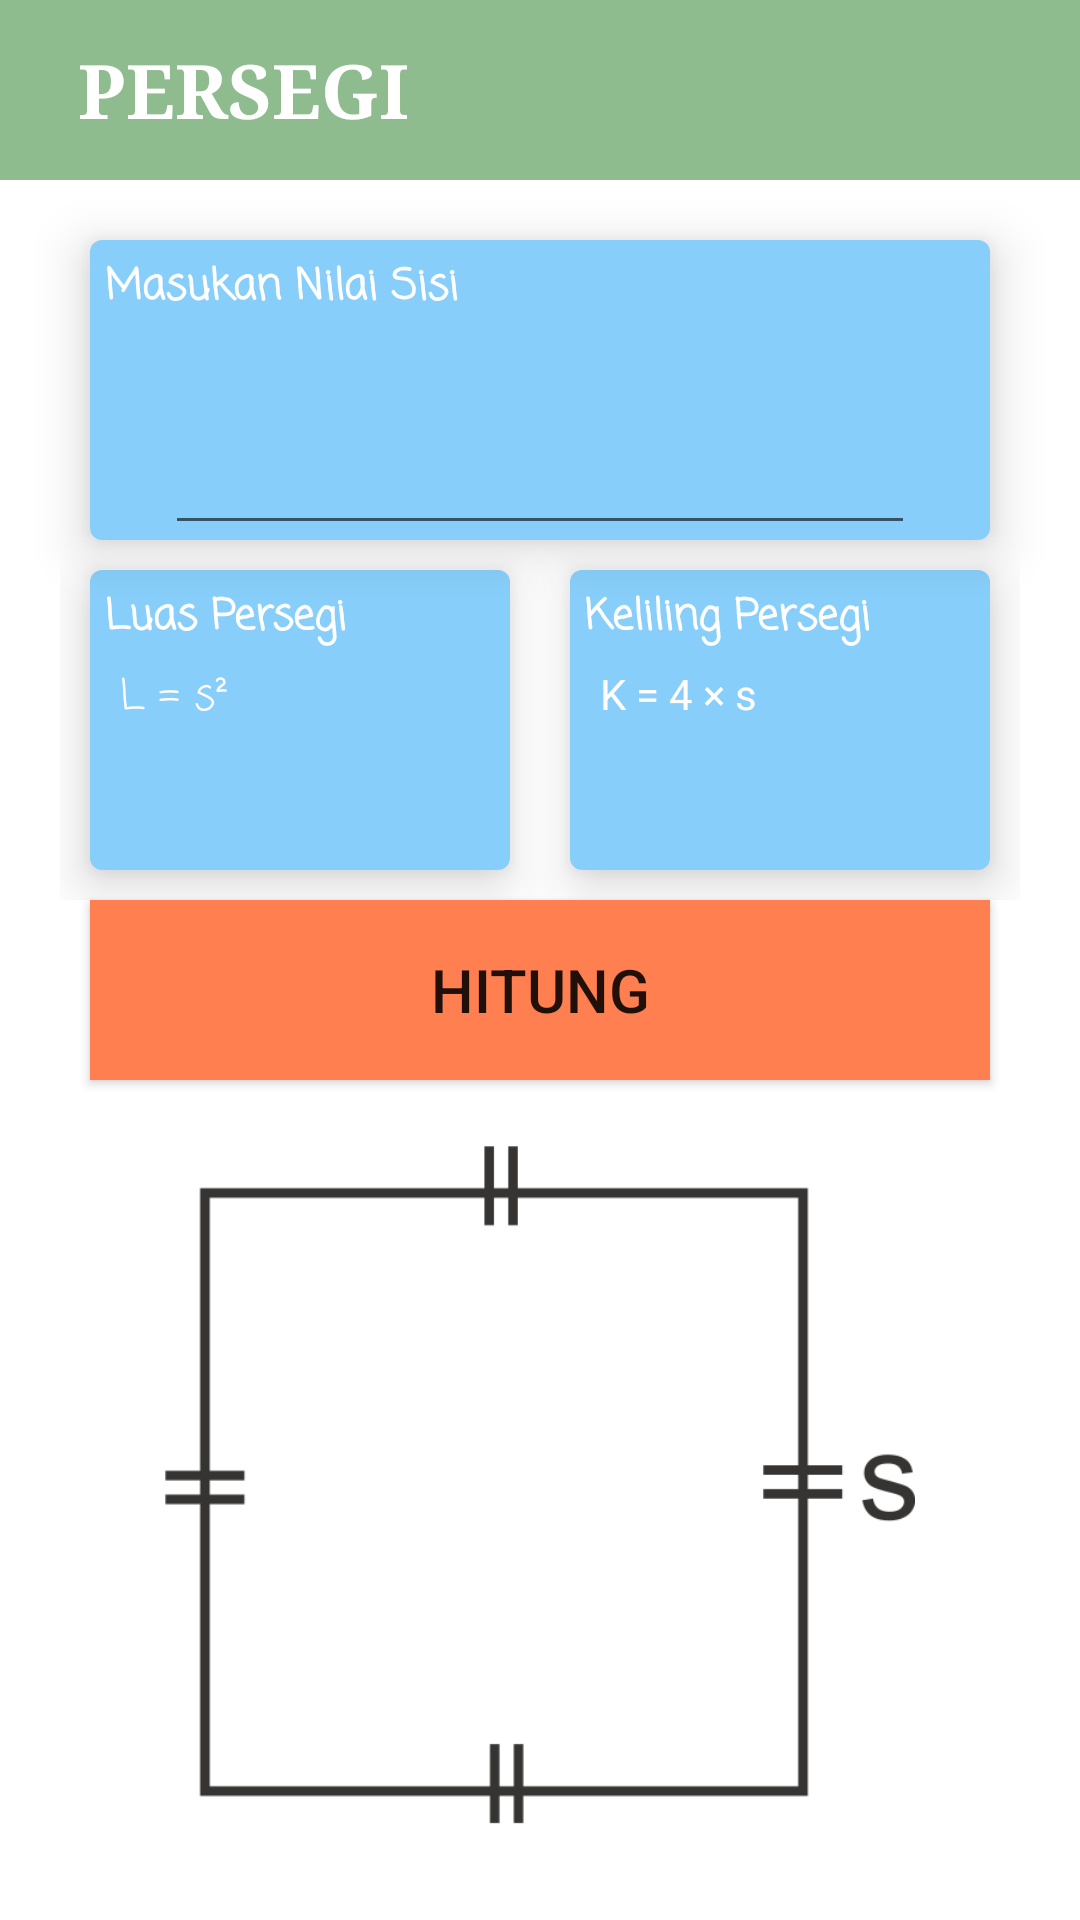

This screen was rendered from an Android layout file. Write that file and the resources it references.
<!-- AndroidManifest.xml: application theme Theme.MyApplication -->
<!-- res/layout/activity_persegi.xml -->
<?xml version="1.0" encoding="utf-8"?>
<LinearLayout xmlns:android="http://schemas.android.com/apk/res/android"
    xmlns:tools="http://schemas.android.com/tools"
    xmlns:card_view="http://schemas.android.com/apk/res-auto"
    android:layout_width="match_parent"
    android:layout_height="match_parent"
    android:orientation="vertical"
    tools:context=".BangunDatar.LingkaranActivity">

    <androidx.appcompat.widget.Toolbar
        android:layout_width="match_parent"
        android:layout_height="60dp"
        android:background="@color/red_light">

        <ImageButton
            android:layout_width="wrap_content"
            android:layout_height="wrap_content"
            android:src="@drawable/ic_baseline_arrow_back_ios_24"
            android:background="@color/red_light"
            android:id="@+id/btn_back_persegi"
            android:layout_marginRight="10dp"
            android:foreground="?android:attr/selectableItemBackground"/>

        <TextView
            android:layout_width="wrap_content"
            android:layout_height="wrap_content"
            android:text="PERSEGI"
            android:textSize="25sp"
            android:textStyle="bold"
            android:textColor="@android:color/white"
            android:fontFamily="serif"/>
    </androidx.appcompat.widget.Toolbar>

    <com.google.android.material.card.MaterialCardView
        android:layout_width="300dp"
        android:layout_height="100dp"
        android:layout_gravity="center"
        card_view:cardElevation="10dp"
        android:layout_marginTop="20dp">

        <LinearLayout
            android:layout_width="match_parent"
            android:layout_height="match_parent"
            android:orientation="vertical"
            android:background="@color/dark_grey">

            <TextView
                android:layout_width="wrap_content"
                android:layout_height="wrap_content"
                android:text="Masukan Nilai Sisi"
                android:layout_margin="5dp"
                android:fontFamily="casual"
                android:textStyle="bold"
                android:textColor="@android:color/white"/>

            <EditText
                android:id="@+id/edt_input_persegi"
                android:layout_width="250dp"
                android:layout_height="70dp"
                android:layout_gravity="center"
                android:fontFamily="casual"
                android:inputType="numberDecimal"
                android:textAlignment="center"
                android:textColor="@android:color/white"
                android:textSize="38sp" />
        </LinearLayout>
    </com.google.android.material.card.MaterialCardView>

    <LinearLayout
        android:layout_width="wrap_content"
        android:layout_height="wrap_content"
        android:orientation="horizontal"
        android:layout_gravity="center">

        <com.google.android.material.card.MaterialCardView
            android:layout_width="140dp"
            android:layout_height="100dp"
            card_view:cardElevation="10dp"
            android:layout_margin="10dp">

            <LinearLayout
                android:layout_width="match_parent"
                android:layout_height="match_parent"
                android:orientation="vertical"
                android:background="@color/dark_grey">

                <TextView
                    android:layout_width="wrap_content"
                    android:layout_height="wrap_content"
                    android:text="Luas Persegi"
                    android:fontFamily="casual"
                    android:textStyle="bold"
                    android:layout_margin="5dp"
                    android:textColor="@android:color/white"/>

                <TextView
                    android:layout_width="wrap_content"
                    android:layout_height="wrap_content"
                    android:text="L = s²"
                    android:fontFamily="casual"
                    android:textColor="@android:color/white"
                    android:layout_marginStart="10dp"/>

                <TextView
                    android:layout_width="wrap_content"
                    android:layout_height="wrap_content"
                    android:layout_marginStart="10dp"
                    android:textColor="@android:color/white"
                    android:id="@+id/tvw_input_rumus_luas_persegi"/>

                <TextView
                    android:layout_width="wrap_content"
                    android:layout_height="wrap_content"
                    android:layout_marginStart="10dp"
                    android:textColor="@color/red_pink"
                    android:id="@+id/tvw_hasil_luas_persegi"/>
            </LinearLayout>
        </com.google.android.material.card.MaterialCardView>

        <com.google.android.material.card.MaterialCardView
            android:layout_width="140dp"
            android:layout_height="100dp"
            android:layout_margin="10dp"
            card_view:cardElevation="10dp">

            <LinearLayout
                android:layout_width="match_parent"
                android:layout_height="match_parent"
                android:orientation="vertical"
                android:background="@color/dark_grey">

                <TextView
                    android:layout_width="wrap_content"
                    android:layout_height="wrap_content"
                    android:text="Keliling Persegi"
                    android:fontFamily="casual"
                    android:layout_margin="5dp"
                    android:textColor="@android:color/white"
                    android:textStyle="bold"/>

                <TextView
                    android:layout_width="wrap_content"
                    android:layout_height="wrap_content"
                    android:text="K = 4 × s"
                    android:textColor="@android:color/white"
                    android:layout_marginStart="10dp"/>

                <TextView
                    android:layout_width="wrap_content"
                    android:layout_height="wrap_content"
                    android:layout_marginStart="10dp"
                    android:textColor="@android:color/white"
                    android:id="@+id/tvw_input_rumus_keliling_persegi"/>

                <TextView
                    android:layout_width="wrap_content"
                    android:layout_height="wrap_content"
                    android:layout_marginStart="10dp"
                    android:textColor="@color/red_pink"
                    android:id="@+id/tvw_hasil_keliling_persegi"/>
            </LinearLayout>
        </com.google.android.material.card.MaterialCardView>
    </LinearLayout>

    <Button
        android:layout_width="300dp"
        android:layout_height="60dp"
        android:layout_gravity="center"
        android:background="@color/button"
        android:text="hitung"
        android:id="@+id/btn_hitung_persegi"
        android:textSize="20sp"/>

    <ImageView
        android:layout_width="250dp"
        android:layout_height="250dp"
        android:layout_gravity="center"
        android:layout_marginTop="10dp"
        android:src="@drawable/bdatar_persegi"/>
</LinearLayout>
<!-- resources referenced by this layout -->
<resources>
  <color name="button">#FF7F50</color>
  <color name="dark_grey">#87CEFA</color>
  <color name="red_light">#8FBC8F</color>
  <color name="red_pink">#9370DB</color>
  <!-- drawable bdatar_persegi: png bitmap (drawable, 9037 bytes) -->
  <style name="Theme.MyApplication" parent="Theme.MaterialComponents.DayNight.NoActionBar">
          <item name="android:statusBarColor">@color/red_light</item>
          
      </style>
</resources>
